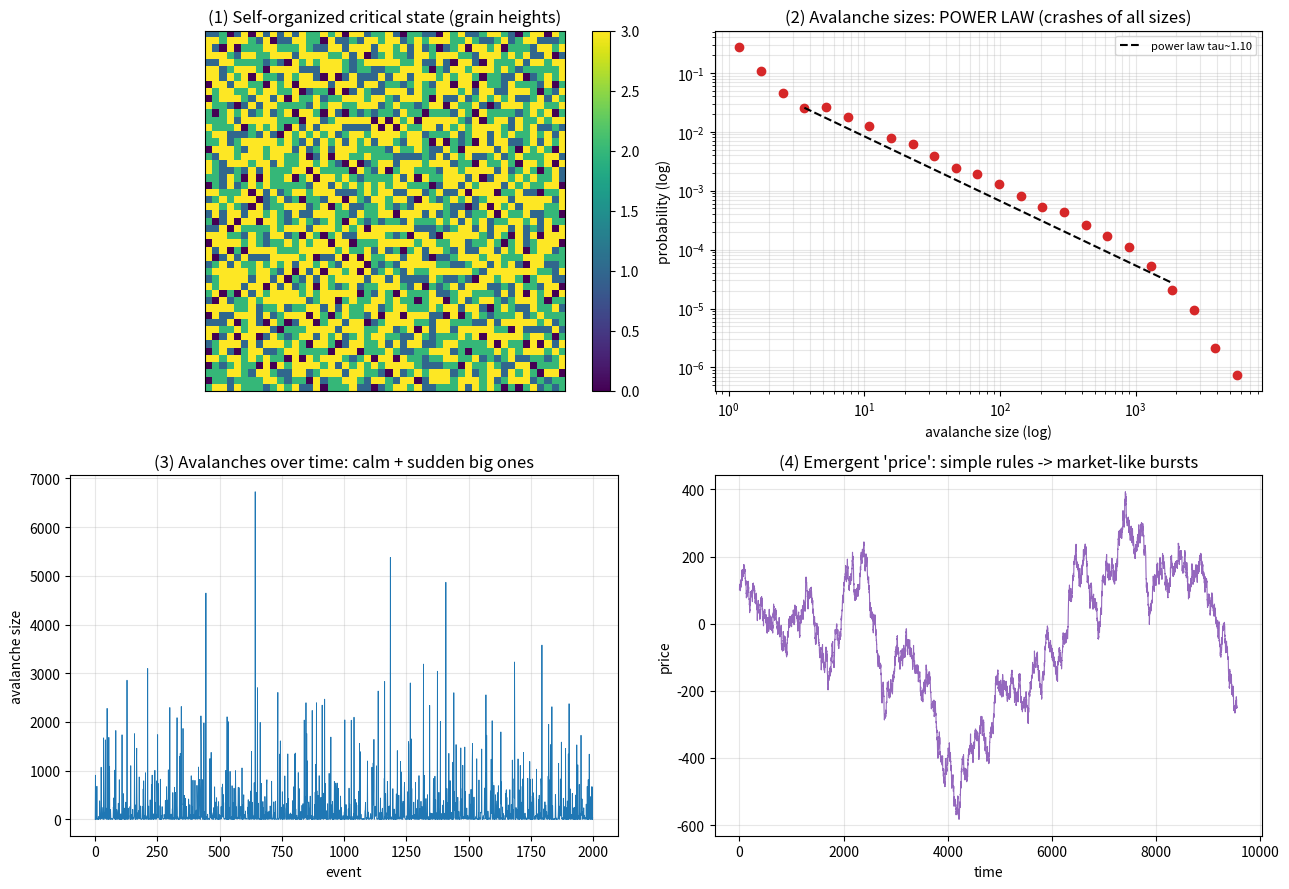

Source code (Python): (Note: this script raises an exception after producing the figure.)
"""
E4 · 统计力学看市场（自组织临界 + 全项目收官）
=============================================
E3 说『临界点』涌现幂律,但谁把市场调到临界?答案:它【自己】调过去的。
Bak 的沙堆模型:简单局部规则,系统自发演化到临界态,雪崩大小服从幂律——
无需任何精调。这解释了为什么真实市场『天然』充满幂律(E1):自组织临界(SOC)。

  实验①  沙堆的自组织临界态(高度图)
  实验②  雪崩大小分布:幂律(双对数直线)——各种尺度的'崩盘'
  实验③  雪崩时间序列:大量小崩 + 偶发巨崩(像极了市场)
  实验④  涌现的'价格':简单规则→市场般的暴涨暴跌(平静被突变打断)

运行：python self_organized_criticality.py
依赖：numpy, matplotlib
"""

import numpy as np
import matplotlib
matplotlib.use("Agg")
import matplotlib.pyplot as plt
from pathlib import Path

RNG = np.random.default_rng(0)
L = 50


def run_sandpile(n_grains, burn=8000):
    """Bak-Tang-Wiesenfeld 沙堆：随机加沙,满4则坍塌给四邻,边界耗散。"""
    grid = RNG.integers(0, 4, size=(L, L))
    sizes = []
    for step in range(n_grains):
        grid[RNG.integers(L), RNG.integers(L)] += 1
        avalanche = 0
        while np.any(grid >= 4):
            topple = grid >= 4
            avalanche += int(topple.sum())
            grid[topple] -= 4
            grid[1:, :] += topple[:-1, :]      # 向下传
            grid[:-1, :] += topple[1:, :]      # 向上传
            grid[:, 1:] += topple[:, :-1]      # 向右传
            grid[:, :-1] += topple[:, 1:]      # 向左传(边界外的沙子耗散掉)
        if step >= burn:
            sizes.append(avalanche)
    return grid, np.array(sizes)


def main():
    print("=" * 60)
    print("  E4 · 统计力学看市场（自组织临界 + 收官）")
    print("=" * 60)
    print("  E3:临界点涌现幂律。但谁把市场调到临界？SOC:系统【自己】演化到临界。")
    print("  沙堆:不断加沙,堆到临界坡度,此后一粒沙可引发任意大小的雪崩(幂律)。\n")

    grid, sizes = run_sandpile(30000)
    sizes = sizes[sizes > 0]

    fig, axes = plt.subplots(2, 2, figsize=(13, 9))

    # 图① 自组织临界态
    ax = axes[0, 0]
    im = ax.imshow(grid, cmap="viridis", interpolation="nearest")
    ax.set_title("(1) Self-organized critical state (grain heights)")
    ax.set_xticks([]); ax.set_yticks([])
    fig.colorbar(im, ax=ax, fraction=0.046)
    print("① 沙堆自发演化到一个'临界'高度分布——没人去精调,它自己到了临界。\n")

    # 图② 雪崩大小分布(幂律)
    ax = axes[0, 1]
    bins = np.logspace(0, np.log10(sizes.max()+1), 25)
    hist, edges = np.histogram(sizes, bins=bins, density=True)
    centers = np.sqrt(edges[:-1]*edges[1:])
    good = hist > 0
    ax.loglog(centers[good], hist[good], "o", color="#d62728")
    # 拟合幂律指数
    m = good & (centers > 3) & (centers < sizes.max()/3)
    tau = -np.polyfit(np.log(centers[m]), np.log(hist[m]), 1)[0]
    xf = centers[m]
    ax.loglog(xf, hist[m][0]*(xf/xf[0])**(-tau), "k--", label=f"power law tau~{tau:.2f}")
    ax.set_title("(2) Avalanche sizes: POWER LAW (crashes of all sizes)")
    ax.set_xlabel("avalanche size (log)"); ax.set_ylabel("probability (log)")
    ax.legend(fontsize=8); ax.grid(alpha=0.3, which="both")
    print(f"② 雪崩大小服从幂律(双对数直线,指数τ≈{tau:.2f})——'崩盘'有各种尺度,无典型大小。")
    print("   小崩频繁,大崩罕见但必然,同一条幂律统辖。这是 E1 厚尾的『自组织』来源。\n")

    # 图③ 雪崩时间序列
    ax = axes[1, 0]
    ax.plot(sizes[:2000], color="#1f77b4", lw=0.6)
    ax.set_title("(3) Avalanches over time: calm + sudden big ones")
    ax.set_xlabel("event"); ax.set_ylabel("avalanche size")
    ax.grid(alpha=0.3)
    print(f"③ 雪崩时间序列:绝大多数极小,偶尔一个巨大(最大 {sizes.max()})——")
    print("   像极了市场:长期平静被突发暴跌打断(波动聚集/间歇性)。\n")

    # 图④ 涌现的'价格'
    ax = axes[1, 1]
    signs = RNG.choice([-1, 1], size=len(sizes))
    price = 100 + np.cumsum(signs*np.sqrt(sizes))*0.5    # 把雪崩当价格冲击累加
    ax.plot(price, color="#9467bd", lw=0.8)
    ax.set_title("(4) Emergent 'price': simple rules -> market-like bursts")
    ax.set_xlabel("time"); ax.set_ylabel("price")
    ax.grid(alpha=0.3)
    print("④ 把雪崩当价格冲击累加,涌现出一条'价格'——平静中突发暴涨暴跌,")
    print("   厚尾、聚集、崩盘全自发出现。【简单规则 → 复杂市场】,这就是涌现(emergence)。\n")

    fig.tight_layout()
    out = Path(__file__).resolve().parent / "E4配图.png"
    fig.savefig(out, dpi=110)
    print(f"  图已保存: {out.name}（临界态/幂律雪崩/雪崩时序/涌现价格 四合一）")
    print("=" * 60)
    print("  🎓 全项目收官：从『量化是什么』到『市场的统计物理』，")
    print("     数学物理与量化在此彻底合流。详见 笔记.md 的总收束。")
    print("=" * 60)


if __name__ == "__main__":
    main()
